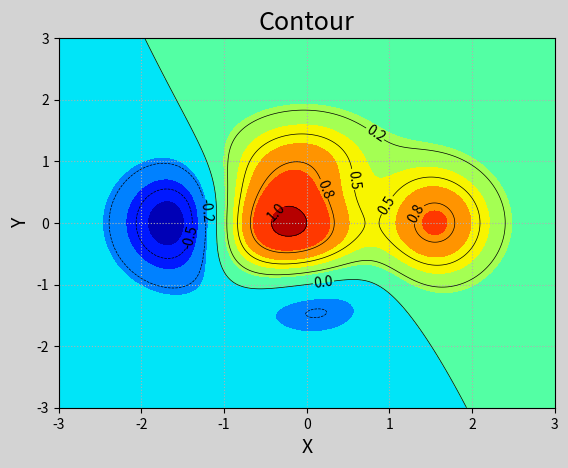

Python code for this plot:
import numpy as np 
import matplotlib.pyplot as mp 

# 生成网格点坐标矩阵
n = 1000
x, y = np.meshgrid(np.linspace(-3, 3,n), np.linspace(-3, 3, n))

# 根据x, y计算当前坐标下的z高度值
z = (1-x/2 + x**5 + y**3) * np.exp(-x**2 - y**2)

mp.figure("Contour", facecolor="lightgray")
mp.title("Contour", fontsize=18)
mp.xlabel("X", fontsize=14)
mp.ylabel("Y", fontsize=14)
mp.tick_params(labelsize=10)
mp.grid(linestyle=":")
cntr = mp.contour(x, y, z, colors="black", linewidths=0.5)
# cntr等高线对象绘制标注
mp.clabel(cntr, inline_spacing=1, fmt='%.1f', fontsize=10)
# 等高线填充颜色
mp.contourf(x, y, z, 8,cmap='jet')
mp.show()